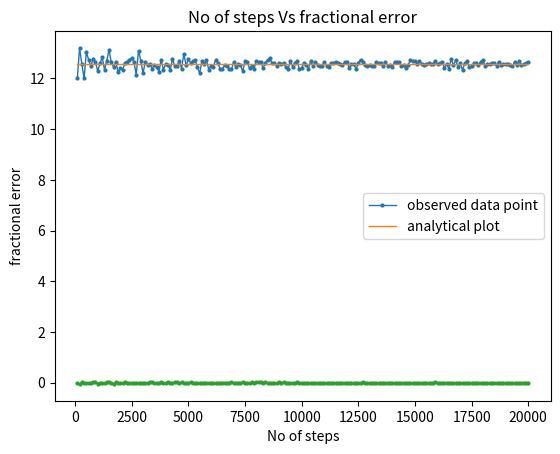
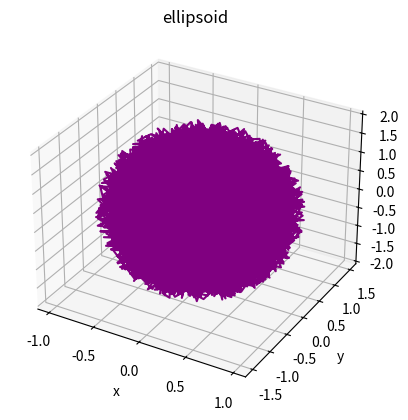

Here is the Python script that generated these plots, in order:
# -*- coding: utf-8 -*-
"""
Created on Mon Jan 25 17:24:22 2021

[redacted]
"""
import matplotlib.pyplot as plt
import random as rd
import math

# monte carlo function for calculating the volume of the ellipsoid
# we have used probability of points to be inside the ellipsoid
def MonteCarlo(f,N):
    m=0
    for i in range(N):
        x=1*rd.uniform(-1, 1)
        y=1.5*rd.uniform(-1, 1)
        z=2*rd.uniform(-1, 1)
        if f(x,y,z)<=1:
            m=m+1
    return 2*3*4*m/N

# given ellipsoid equation
def ellipsoid(x,y,z):
     return (x)**2+(y/1.5)**2+(z/2)**2
 
 # plot the No. of steps Vs Volume of the ellipsoid and compare with analytical value    
def plot_montecarlo(f,N):
    x=[]
    y=[]
    i=100
    while i<=N:
        x.append(i)
        y.append(MonteCarlo(ellipsoid, i))
        i=i+100
    z=[12.5663 for j in x]    
    plt.title("No of steps Vs Volume")  
    plt.xlabel("No of steps")  
    plt.ylabel("Volume") 
    plt.plot(x,y,'o-', markersize='2',linewidth='1',label='observed data point')
    plt.plot(x,z,'-', markersize='2',linewidth='1',label='analytical plot')
    plt.legend()
    plt.show()    

#plot  the No. of steps Vs fractional error graph.A is analytical value of volume.
def plot_fracErrorVsStep(f,N,A):
    x=[]    
    y=[] 
    i=100
    while i<=N:
         x.append(i)
         y.append((MonteCarlo(f, i)-A)/A)
         i=i+100   
    plt.title("No of steps Vs fractional error")  
    plt.xlabel("No of steps")  
    plt.ylabel("fractional error") 
    plt.plot(x,y,'o-', markersize='2',linewidth='1')
    plt.show()
   
# 3d plotting of the ellipsoid 
def threedplot(f,N):
     X=[]
     Y=[]
     Z=[]
     for i in range(N):        
         x=1*rd.uniform(-1, 1)
         y=1.5*rd.uniform(-1, 1)
         z=2*rd.uniform(-1, 1)
         if f(x,y,z)<=1:
             X.append(x)
             Y.append(y)
             Z.append(z)
      
     fig = plt.figure()
     ax = plt.axes(projection='3d')
     ax.plot3D(X, Y, Z, 'purple')
     ax.set_xlabel('x')
     ax.set_ylabel('y')
     ax.set_zlabel('z')
     ax.set_title('ellipsoid')
     plt.show() 

# calling the functions and using the input we will get the answers
print('No. of Steps\tVolume  ')
print('------------------------------')
for i in range(1,201):
    y=MonteCarlo(ellipsoid , 100*i)
    print('%.5f\t%.5f\t'% (100*i,y) )
plot_montecarlo(ellipsoid, 20000)  
plot_fracErrorVsStep(ellipsoid,20000,12.5663)       
threedplot(ellipsoid,10000) 

"""
No. of Steps 	Volume  
------------------------------
100.00000	13.44000	
200.00000	12.60000	
300.00000	12.40000	
400.00000	13.14000	
500.00000	12.57600	
600.00000	13.24000	
700.00000	12.06857	
800.00000	12.93000	
900.00000	12.00000	
1000.00000	13.32000	
1100.00000	12.26182	
1200.00000	12.38000	
1300.00000	12.70154	
1400.00000	12.46286	
1500.00000	13.16800	
1600.00000	12.76500	
1700.00000	12.96000	
1800.00000	12.73333	
1900.00000	13.06105	
2000.00000	12.40800	
2100.00000	12.65143	
2200.00000	12.82909	
2300.00000	12.98087	
2400.00000	12.56000	
2500.00000	12.42240	
2600.00000	12.31385	
2700.00000	12.73778	
2800.00000	12.65143	
2900.00000	12.60414	
3000.00000	12.68000	
3100.00000	12.43355	
3200.00000	12.22500	
3300.00000	12.09455	
3400.00000	12.63529	
3500.00000	12.69943	
3600.00000	12.92667	
3700.00000	12.14919	
3800.00000	12.26526	
3900.00000	12.96000	
4000.00000	12.29400	
4100.00000	12.65561	
4200.00000	12.56000	
4300.00000	12.45209	
4400.00000	12.82909	
4500.00000	12.42133	
4600.00000	12.99130	
4700.00000	12.84255	
4800.00000	12.36000	
4900.00000	12.35755	
5000.00000	12.34080	
5100.00000	12.69647	
5200.00000	12.55385	
5300.00000	12.53434	
5400.00000	12.41333	
5500.00000	12.54545	
5600.00000	12.57857	
5700.00000	12.66947	
5800.00000	12.43448	
5900.00000	12.93966	
6000.00000	12.49600	
6100.00000	12.68066	
6200.00000	12.79355	
6300.00000	12.77333	
6400.00000	12.47250	
6500.00000	12.68308	
6600.00000	12.44727	
6700.00000	12.85612	
6800.00000	12.64235	
6900.00000	12.56696	
7000.00000	12.52114	
7100.00000	12.49014	
7200.00000	12.68333	
7300.00000	12.73644	
7400.00000	12.54162	
7500.00000	12.55680	
7600.00000	12.55895	
7700.00000	12.64208	
7800.00000	12.47385	
7900.00000	12.50734	
8000.00000	12.43500	
8100.00000	12.82667	
8200.00000	12.65561	
8300.00000	12.63036	
8400.00000	12.79714	
8500.00000	12.37553	
8600.00000	12.54419	
8700.00000	12.42759	
8800.00000	12.48545	
8900.00000	12.57438	
9000.00000	12.70400	
9100.00000	12.64615	
9200.00000	12.46957	
9300.00000	12.57032	
9400.00000	12.58468	
9500.00000	12.60632	
9600.00000	12.76500	
9700.00000	12.55670	
9800.00000	12.39673	
9900.00000	12.52848	
10000.00000	12.47040	
10100.00000	12.54178	
10200.00000	12.65176	
10300.00000	12.54524	
10400.00000	12.36692	
10500.00000	12.59429	
10600.00000	12.62038	
10700.00000	12.61234	
10800.00000	12.58000	
10900.00000	12.63413	
11000.00000	12.55855	
11100.00000	12.41297	
11200.00000	12.56786	
11300.00000	12.57133	
11400.00000	12.52842	
11500.00000	12.58643	
11600.00000	12.64966	
11700.00000	12.50462	
11800.00000	12.64881	
11900.00000	12.74420	
12000.00000	12.63600	
12100.00000	12.45620	
12200.00000	12.67279	
12300.00000	12.60293	
12400.00000	12.72774	
12500.00000	12.62400	
12600.00000	12.54667	
12700.00000	12.42898	
12800.00000	12.63375	
12900.00000	12.67349	
13000.00000	12.62400	
13100.00000	12.71267	
13200.00000	12.54364	
13300.00000	12.42045	
13400.00000	12.56418	
13500.00000	12.62933	
13600.00000	12.64765	
13700.00000	12.57635	
13800.00000	12.73913	
13900.00000	12.65266	
14000.00000	12.54857	
14100.00000	12.50383	
14200.00000	12.57972	
14300.00000	12.52867	
14400.00000	12.47667	
14500.00000	12.63228	
14600.00000	12.65589	
14700.00000	12.54367	
14800.00000	12.60973	
14900.00000	12.69584	
15000.00000	12.47680	
15100.00000	12.52450	
15200.00000	12.68053	
15300.00000	12.59451	
15400.00000	12.58909	
15500.00000	12.43200	
15600.00000	12.53692	
15700.00000	12.60994	
15800.00000	12.67291	
15900.00000	12.48755	
16000.00000	12.46050	
16100.00000	12.68273	
16200.00000	12.46519	
16300.00000	12.69791	
16400.00000	12.52829	
16500.00000	12.61964	
16600.00000	12.76916	
16700.00000	12.44982	
16800.00000	12.57857	
16900.00000	12.45160	
17000.00000	12.56329	
17100.00000	12.59228	
17200.00000	12.56512	
17300.00000	12.60763	
17400.00000	12.49931	
17500.00000	12.55817	
17600.00000	12.61364	
17700.00000	12.64542	
17800.00000	12.59326	
17900.00000	12.53631	
18000.00000	12.57733	
18100.00000	12.68552	
18200.00000	12.58154	
18300.00000	12.62164	
18400.00000	12.56609	
18500.00000	12.66162	
18600.00000	12.69290	
18700.00000	12.58781	
18800.00000	12.57064	
18900.00000	12.56000	
19000.00000	12.64168	
19100.00000	12.45990	
19200.00000	12.64375	
19300.00000	12.53347	
19400.00000	12.61485	
19500.00000	12.70892	
19600.00000	12.55224	
19700.00000	12.32162	
19800.00000	12.49333	
19900.00000	12.68623	
20000.00000	12.59880    
"""